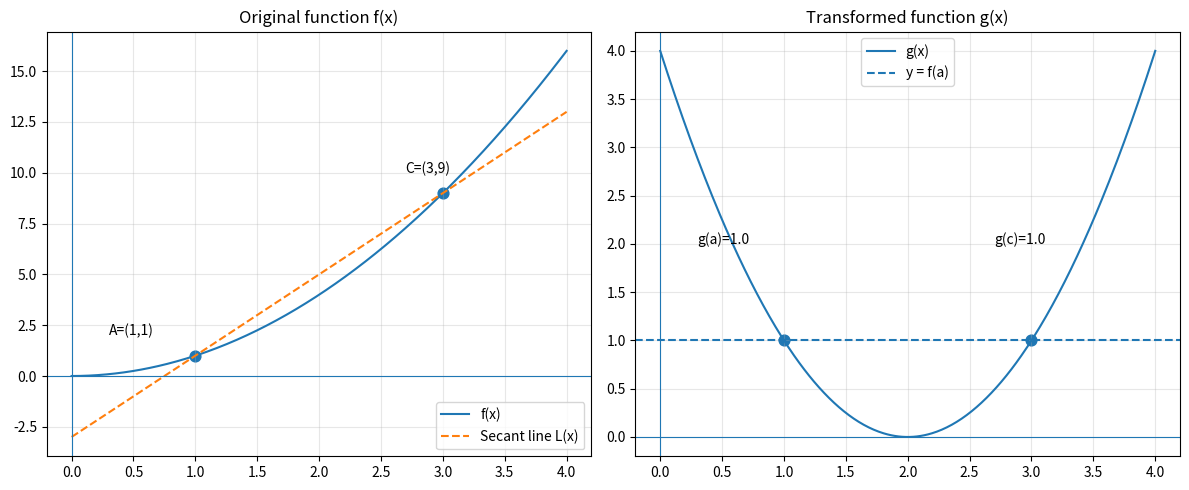

Recreate this plot in Python.
import numpy as np
import matplotlib.pyplot as plt

# =========================
# 1. 定义原函数 f(x)
# =========================
def f(x):
    return x**2

# 选择两个端点
a = 1
c = 3

# =========================
# 2. 计算割线斜率
# =========================
k = (f(c) - f(a)) / (c - a)

# 割线
def L(x):
    return f(a) + k * (x - a)

# 构造 g(x)
def g(x):
    return f(x) - k * (x - a)

# =========================
# 3. 输出关键数值
# =========================
print("f(a) =", f(a))
print("f(c) =", f(c))
print("割线斜率 k =", k)

print("g(a) =", g(a))
print("g(c) =", g(c))

# =========================
# 4. 准备绘图
# =========================
x = np.linspace(0, 4, 400)

fig, ax = plt.subplots(1, 2, figsize=(12, 5))

# -------------------------
# 左图：原函数 + 割线
# -------------------------
ax[0].plot(x, f(x), label="f(x)")
ax[0].plot(x, L(x), "--", label="Secant line L(x)")

ax[0].scatter([a, c], [f(a), f(c)], s=60)

ax[0].annotate(
    f"A=({a},{f(a)})",
    (a, f(a)),
    xytext=(a-0.7, f(a)+1)
)

ax[0].annotate(
    f"C=({c},{f(c)})",
    (c, f(c)),
    xytext=(c-0.3, f(c)+1)
)

ax[0].set_title("Original function f(x)")
ax[0].axhline(0, linewidth=0.8)
ax[0].axvline(0, linewidth=0.8)
ax[0].grid(alpha=0.3)
ax[0].legend()

# -------------------------
# 右图：变换后的 g
# -------------------------
ax[1].plot(x, g(x), label="g(x)")

# 水平线 y = f(a)
ax[1].axhline(
    f(a),
    linestyle="--",
    label="y = f(a)"
)

ax[1].scatter(
    [a, c],
    [g(a), g(c)],
    s=60
)

ax[1].annotate(
    f"g(a)={g(a):.1f}",
    (a, g(a)),
    xytext=(a-0.7, g(a)+1)
)

ax[1].annotate(
    f"g(c)={g(c):.1f}",
    (c, g(c)),
    xytext=(c-0.3, g(c)+1)
)

ax[1].set_title("Transformed function g(x)")
ax[1].axhline(0, linewidth=0.8)
ax[1].axvline(0, linewidth=0.8)
ax[1].grid(alpha=0.3)
ax[1].legend()

plt.tight_layout()
plt.show()
